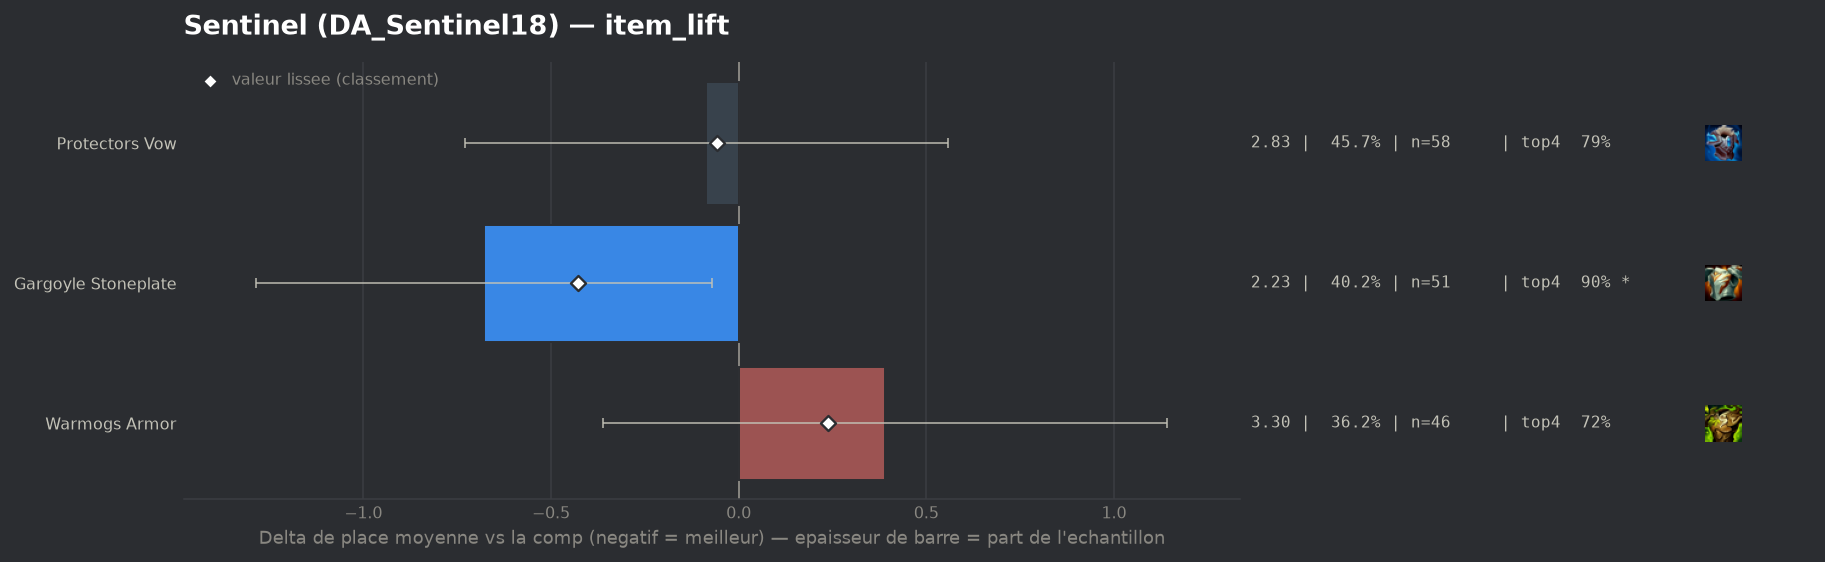

The data file committed next to this chart (first rows):
group, label, n, share, avg_place, shrunk_avg, score, d_avg, d_avg_pess, impact, d_top4, win, top2, top4, sd, z, p, significant
populaire, Gargoyle Stoneplate, 51, 0.4016, 2.235, 2.486, -0.427, -0.678, -0.071, 0.1715, 0.1224, 0.451, 0.7255, 0.902, 1.756, -2.19, 0.02865, True
populaire, Protectors Vow, 58, 0.4567, 2.828, 2.857, -0.057, -0.086, 0.0, 0.0258, 0.0136, 0.3793, 0.5517, 0.7931, 2.044, -0.26, 0.7937, False
populaire, Warmogs Armor, 46, 0.3622, 3.304, 3.15, 0.237, 0.391, 0.0, -0.0857, -0.0621, 0.2826, 0.5, 0.7174, 2.264, 1.02, 0.3079, False
